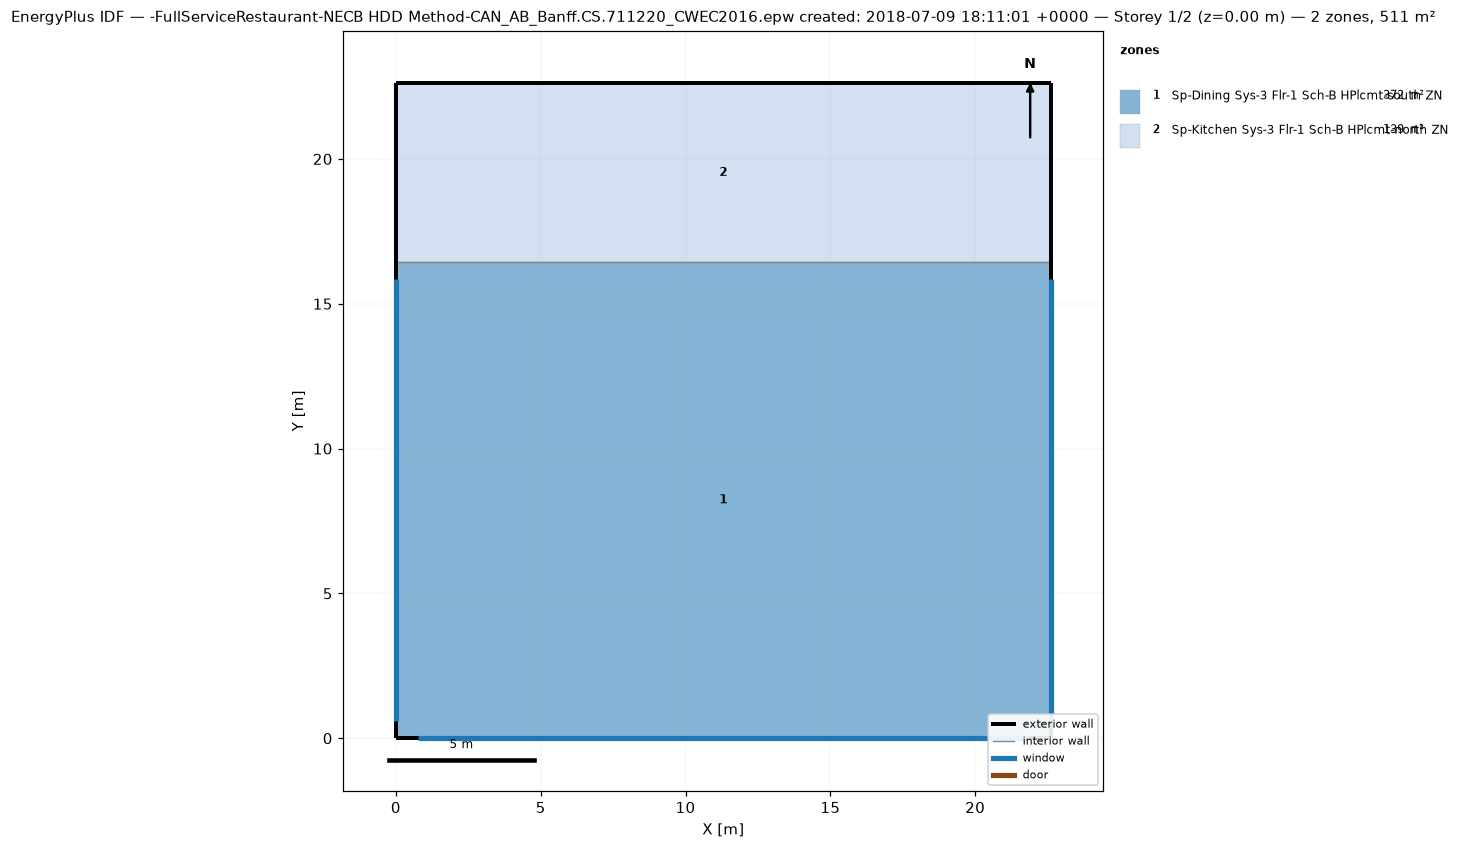
=== STOREY PLAN SPEC (per zone: floor XY polygon, exterior-wall plan segments, windows/doors) ===
zone 1: Sp-Dining Sys-3 Flr-1 Sch-B HPlcmt-south ZN  (371.7 m²)
  floor: (22.61, 16.44) (22.61, 0.00) (0.00, 0.00) (0.00, 16.44)
  exterior wall: (22.61, 0.00) – (22.61, 16.44)  [16.4 m]
    window: (22.61, 0.60) – (22.61, 15.84)  [13.9 m²]
  exterior wall: (0.00, 0.00) – (22.61, 0.00)  [22.6 m]
    window: (0.75, 0.00) – (21.86, 0.00)  [19.3 m²]
  exterior wall: (0.00, 16.44) – (0.00, 0.00)  [16.4 m]
    window: (0.00, 15.84) – (0.00, 0.60)  [13.9 m²]
  interior walls: 1
zone 2: Sp-Kitchen Sys-3 Flr-1 Sch-B HPlcmt-north ZN  (139.4 m²)
  floor: (22.61, 22.61) (22.61, 16.44) (0.00, 16.44) (0.00, 22.61)
  exterior wall: (22.61, 16.44) – (22.61, 22.61)  [6.2 m]
  exterior wall: (22.61, 22.61) – (0.00, 22.61)  [22.6 m]
  exterior wall: (0.00, 22.61) – (0.00, 16.44)  [6.2 m]
  interior walls: 1

=== DERIVED (storey summary) ===
Building: -FullServiceRestaurant-NECB HDD Method-CAN_AB_Banff.CS.711220_CWEC2016.epw created: 2018-07-09 18:11:01 +0000
Storey: 1 of 2  (floor level z = 0.00 m)
Storey gross floor area: 511.2 m²
Zones on this storey: 2
  - Sp-Dining Sys-3 Flr-1 Sch-B HPlcmt-south ZN: floor 371.7 m²; exterior wall 55.5 m (169.2 m²); 3 window(s) 47.2 m²; WWR 27.9%
  - Sp-Kitchen Sys-3 Flr-1 Sch-B HPlcmt-north ZN: floor 139.4 m²; exterior wall 34.9 m (106.5 m²); WWR 0.0%
Zone adjacency (shared interzone walls):
  - Sp-Dining Sys-3 Flr-1 Sch-B HPlcmt-south ZN ↔ Sp-Kitchen Sys-3 Flr-1 Sch-B HPlcmt-north ZN